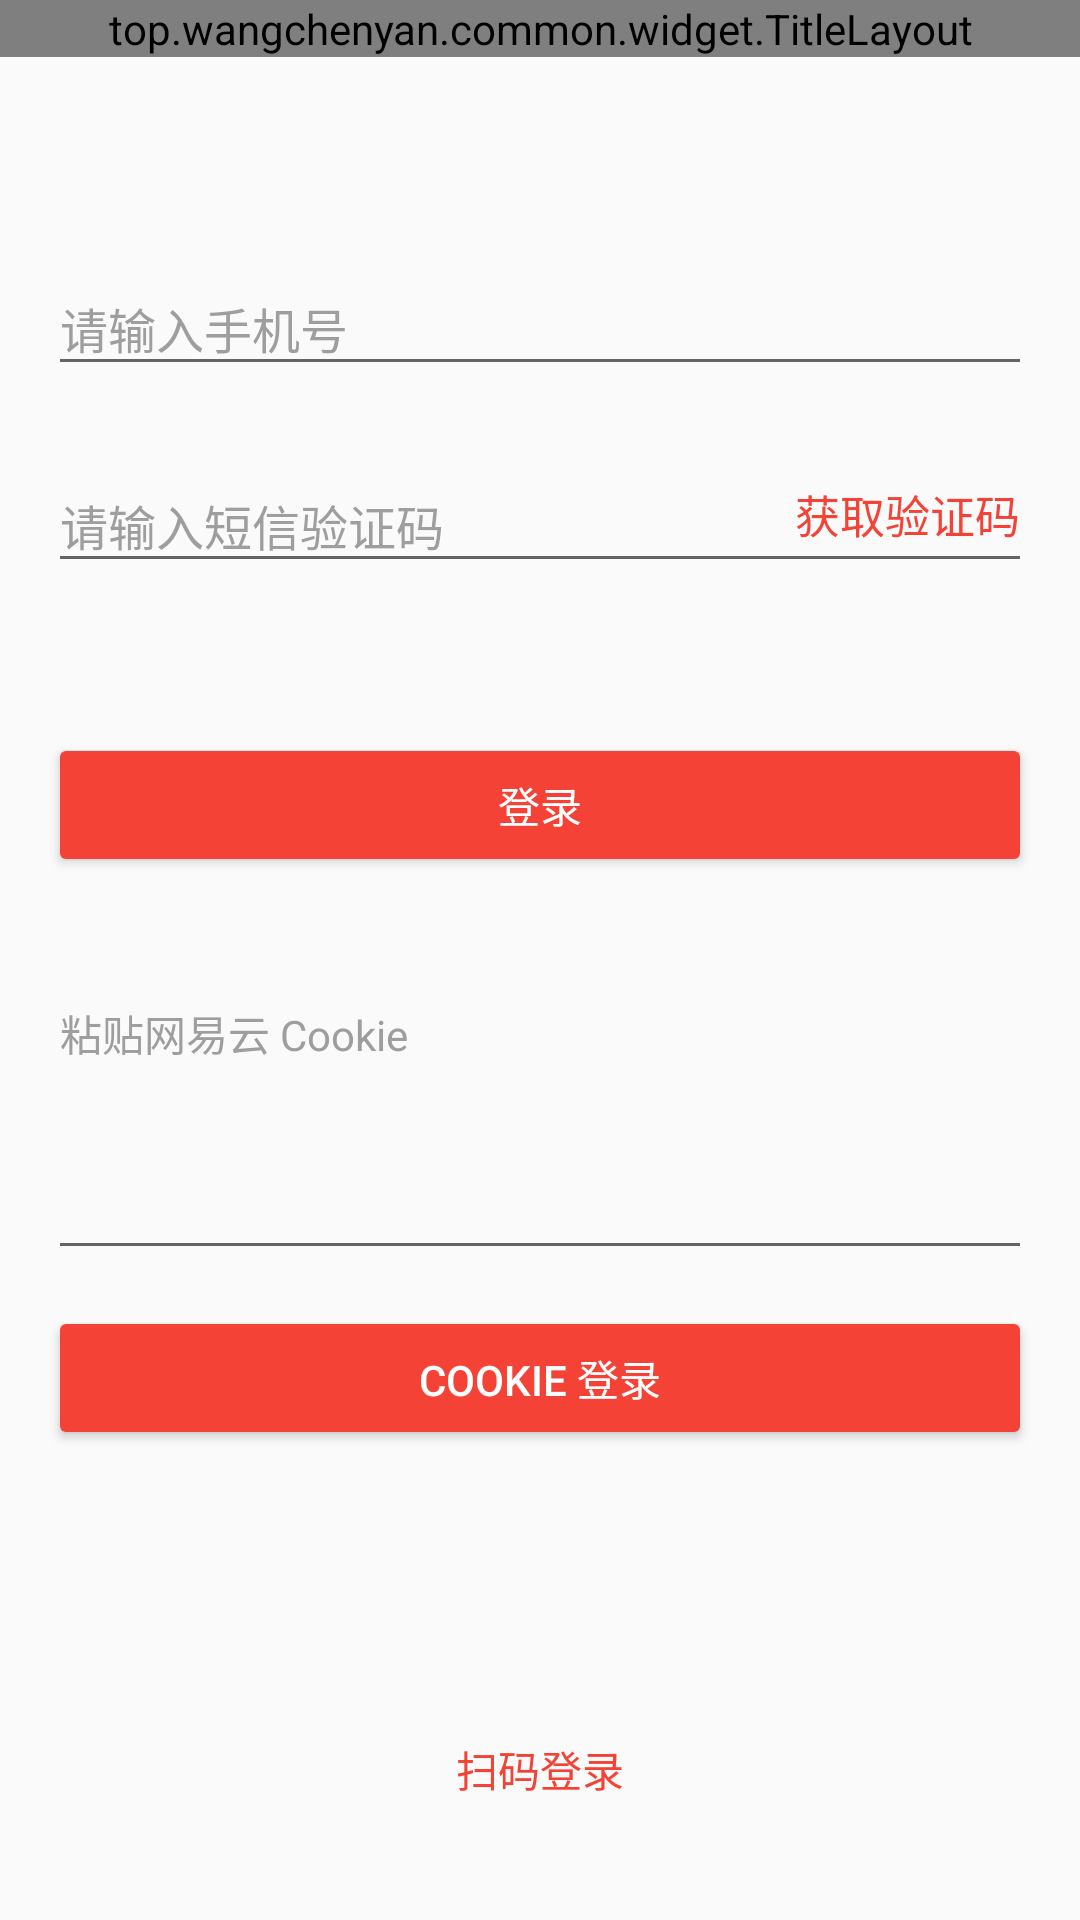

Android layout source for this screen:
<!-- AndroidManifest.xml: application theme AppTheme -->
<!-- res/layout/fragment_phone_login.xml -->
<?xml version="1.0" encoding="utf-8"?>

<LinearLayout xmlns:android="http://schemas.android.com/apk/res/android"
    xmlns:app="http://schemas.android.com/apk/res-auto"
    android:layout_width="match_parent"
    android:layout_height="match_parent"
    android:orientation="vertical">

    <top.wangchenyan.common.widget.TitleLayout
        android:layout_width="match_parent"
        android:layout_height="wrap_content"
        app:tlTitleText="手机号登录" />

    <LinearLayout
        android:layout_width="match_parent"
        android:layout_height="match_parent"
        android:gravity="center_horizontal"
        android:orientation="vertical">

        <com.google.android.material.textfield.TextInputLayout
            android:layout_width="match_parent"
            android:layout_height="wrap_content"
            android:layout_marginHorizontal="16dp"
            android:layout_marginTop="60dp"
            android:hint="请输入手机号"
            android:textColorHint="@color/common_text_h2_color">

            <com.google.android.material.textfield.TextInputEditText
                android:id="@+id/etPhone"
                android:layout_width="match_parent"
                android:layout_height="wrap_content"
                android:inputType="phone"
                android:singleLine="true"
                android:textColor="@color/common_text_h1_color"
                android:textSize="16dp" />
        </com.google.android.material.textfield.TextInputLayout>

        <FrameLayout
            android:layout_width="match_parent"
            android:layout_height="wrap_content"
            android:layout_marginHorizontal="16dp"
            android:layout_marginTop="16dp">

            <com.google.android.material.textfield.TextInputLayout
                android:layout_width="match_parent"
                android:layout_height="wrap_content"
                android:hint="请输入短信验证码"
                android:textColorHint="@color/common_text_h2_color">

                <com.google.android.material.textfield.TextInputEditText
                    android:id="@+id/etPhoneCode"
                    android:layout_width="match_parent"
                    android:layout_height="wrap_content"
                    android:paddingEnd="100dp"
                    android:singleLine="true"
                    android:textColor="@color/common_text_h1_color"
                    android:textSize="16dp" />
            </com.google.android.material.textfield.TextInputLayout>

            <TextView
                android:id="@+id/tvSendCode"
                android:layout_width="wrap_content"
                android:layout_height="wrap_content"
                android:layout_gravity="end|bottom"
                android:layout_marginBottom="8dp"
                android:padding="4dp"
                android:text="获取验证码"
                android:textColor="@color/color_theme_h2"
                android:textSize="15dp" />
        </FrameLayout>

        <Button
            android:id="@+id/btnLogin"
            android:layout_width="match_parent"
            android:layout_height="wrap_content"
            android:layout_marginHorizontal="16dp"
            android:layout_marginTop="50dp"
            android:backgroundTint="@color/color_theme_grey_300"
            android:text="登录"
            android:textColor="@color/white" />

        <com.google.android.material.textfield.TextInputLayout
            android:layout_width="match_parent"
            android:layout_height="wrap_content"
            android:layout_marginHorizontal="16dp"
            android:layout_marginTop="24dp"
            android:hint="粘贴网易云 Cookie"
            android:textColorHint="@color/common_text_h2_color">

            <com.google.android.material.textfield.TextInputEditText
                android:id="@+id/etCookie"
                android:layout_width="match_parent"
                android:layout_height="96dp"
                android:gravity="top"
                android:inputType="textMultiLine|textNoSuggestions"
                android:minLines="3"
                android:scrollbars="vertical"
                android:textColor="@color/common_text_h1_color"
                android:textSize="14dp" />
        </com.google.android.material.textfield.TextInputLayout>

        <Button
            android:id="@+id/btnCookieLogin"
            android:layout_width="match_parent"
            android:layout_height="wrap_content"
            android:layout_marginHorizontal="16dp"
            android:layout_marginTop="12dp"
            android:backgroundTint="?attr/colorPrimary"
            android:text="Cookie 登录"
            android:textColor="@color/white" />

        <View
            android:layout_width="match_parent"
            android:layout_height="0dp"
            android:layout_weight="1" />

        <TextView
            android:id="@+id/tvQrcodeLogin"
            android:layout_width="wrap_content"
            android:layout_height="wrap_content"
            android:layout_marginBottom="36dp"
            android:padding="4dp"
            android:text="扫码登录"
            android:textColor="?attr/colorPrimary"
            android:textSize="14dp" />
    </LinearLayout>
</LinearLayout>
<!-- resources referenced by this layout -->
<resources>
  <color name="common_text_h1_color" tools:override="true">#202020</color>
  <color name="common_text_h2_color" tools:override="true">@color/grey</color>
  <style name="AppTheme" parent="AppBaseTheme">
          <item name="colorPrimary">@color/common_theme_color</item>
          <item name="colorPrimaryDark">@color/common_theme_color</item>
          <item name="colorAccent">@color/common_theme_color</item>
      </style>
  <color name="grey">#9E9E9E</color>
  <style name="AppBaseTheme" parent="Theme.AppCompat.DayNight.NoActionBar" />
  <color name="common_theme_color" tools:override="true">@color/red_500</color>
  <color name="red_500">#F44336</color>
  <!-- not gathered from this repository: default colours our renderer supplied (Android Studio template values) -->
  <color name="white">#FFFFFFFF</color>
</resources>
